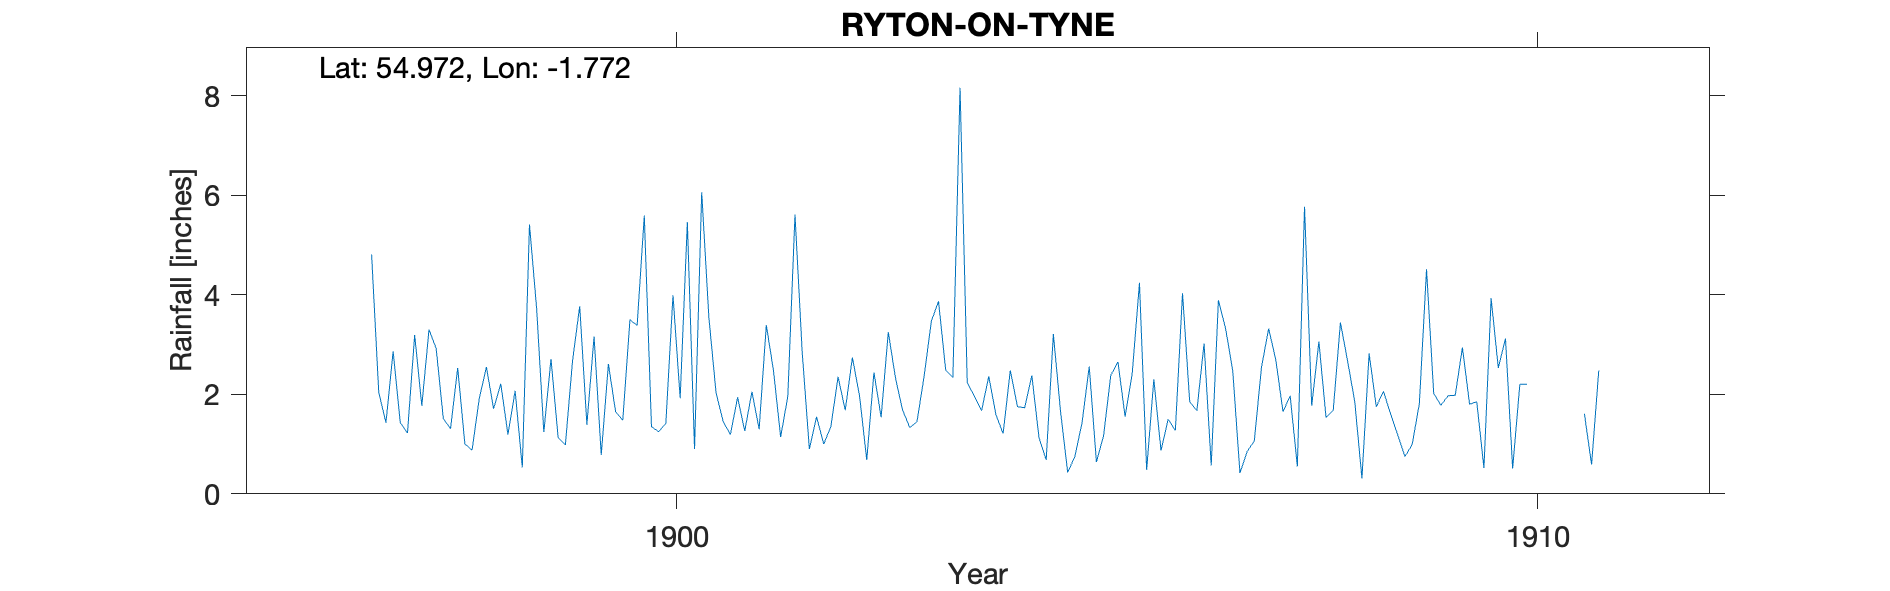

Data behind this chart, as committed beside it:
RYTON ON TYNE, , , , , , , , , , , , , , , , , , , , , , , 
Grid ref, NZ147642, Long, -1.772, Lat, 54.97, Elevation, 258, ft, , , , , , , , , , , , , , , 
Station no, RR6321, , , , , , , , , , , , , , , , , , , , , , 
, 1890, 1891, 1892, 1893, 1894, 1895, 1896, 1897, 1898, 1899, 1900, 1901, 1902, 1903, 1904, 1905, 1906, 1907, 1908, 1909, 1910, 1911, 1912
January, , , , , , , , 2.04, 1, 2.71, 3.38, 1.45, 0.9, 2.33, 1.67, 0.43, 2.3, 0.42, 1.53, 0.99, 2.53, 1.61, 
February, , , , , , , , 1.43, 0.88, 1.13, 5.59, 1.19, 1.55, 1.68, 2.36, 0.75, 0.87, 0.85, 1.68, 1.81, 3.12, 0.59, 
March, , , , , , , , 2.86, 1.91, 0.98, 1.35, 1.94, 1, 1.33, 1.59, 1.43, 1.5, 1.06, 3.44, 4.51, 0.51, 2.48, 
April, , , , , , , , 1.43, 2.55, 2.67, 1.25, 1.26, 1.35, 1.45, 1.21, 2.56, 1.27, 2.54, 2.67, 2.02, 2.2, -999, 
May, , , , , , , , 1.22, 1.71, 3.77, 1.41, 2.05, 2.35, 2.37, 2.48, 0.64, 4.03, 3.32, 1.85, 1.78, 2.2, -999, 
June, , , , , , , , 3.19, 2.21, 1.39, 3.99, 1.3, 1.68, 3.47, 1.75, 1.17, 1.85, 2.69, 0.31, 1.97, -999, -999, 
July, , , , , , , , 1.77, 1.19, 3.16, 1.92, 3.39, 2.74, 3.87, 1.73, 2.38, 1.67, 1.65, 2.82, 1.98, -999, -999, 
August, , , , , , , , 3.3, 2.07, 0.78, 5.46, 2.48, 1.96, 2.48, 2.38, 2.65, 3.02, 1.97, 1.75, 2.94, -999, -999, 
September, , , , , , , , 2.92, 0.53, 2.61, 0.9, 1.14, 0.68, 2.34, 1.13, 1.55, 0.57, 0.55, 2.06, 1.8, -999, -999, 
October, , , , , , , , 1.51, 5.41, 1.65, 6.06, 1.96, 2.44, 8.16, 0.68, 2.43, 3.89, 5.77, 1.6, 1.85, -999, -999, 
November, , , , , , , , 1.31, 3.72, 1.48, 3.54, 5.61, 1.54, 2.24, 3.21, 4.24, 3.32, 1.77, 1.18, 0.52, -999, -999, 
December, , , , , , , 4.81, 2.53, 1.24, 3.5, 2.03, 2.85, 3.25, 1.96, 1.66, 0.48, 2.47, 3.06, 0.75, 3.93, -999, -999, 
Total, , , , , , , , 25.51, 24.42, 25.83, 36.88, 26.62, 21.44, 33.68, 21.85, 20.71, 26.76, 25.65, 21.64, 26.1, 25.53, 24.84, 33.97
1910 June-Sept bracketed; Oct-Dec bracke…, , , , , , , , , , , , , , , , , , , , , , , 
1911 April-May bracketed; Jun-Sept brack…, , , , , , , , , , , , , , , , , , , , , , , 
